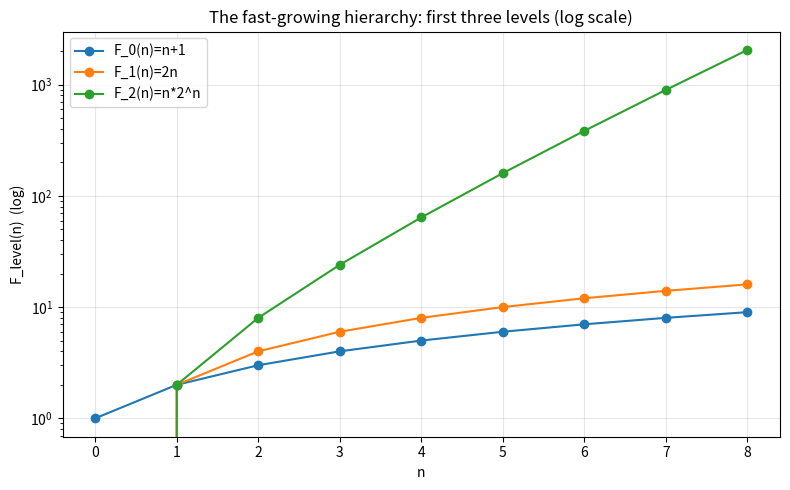

Write Python code to recreate this figure.
"""Visualize the fast-growing hierarchy: F_0, F_1, F_2 over small inputs,
illustrating the jump from +1 to doubling to n*2^n."""
from __future__ import annotations
import matplotlib.pyplot as plt


def fast_growing(level: int, n: int) -> int:
    if level == 0:
        return n + 1
    v = n
    for _ in range(n):
        v = fast_growing(level - 1, v)
    return v


def main() -> None:
    xs = list(range(0, 9))
    fig, ax = plt.subplots(figsize=(8, 5))
    for lvl, name in [(0, "F_0(n)=n+1"), (1, "F_1(n)=2n"), (2, "F_2(n)=n*2^n")]:
        ax.plot(xs, [fast_growing(lvl, n) for n in xs], "o-", label=name)
    ax.set_yscale("log")
    ax.set_title("The fast-growing hierarchy: first three levels (log scale)")
    ax.set_xlabel("n")
    ax.set_ylabel("F_level(n)  (log)")
    ax.legend()
    ax.grid(True, alpha=0.3)
    fig.tight_layout()
    fig.savefig("fast_growing_hierarchy.png", dpi=140)
    print("wrote fast_growing_hierarchy.png")


if __name__ == "__main__":
    main()
